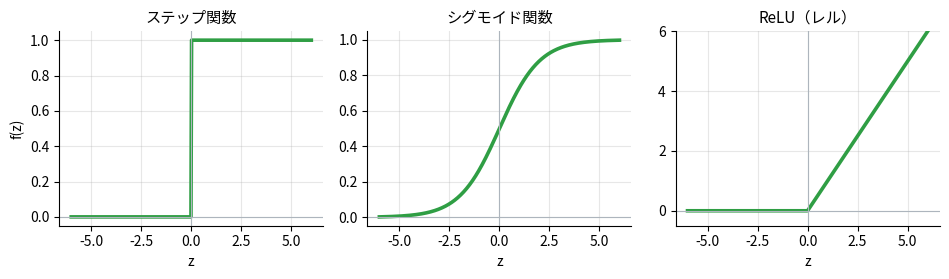

Generate this figure with matplotlib: (Note: this script raises an exception after producing the figure.)
"""Figures for 5-9: activation functions, and the hidden/output values of the red network over H."""
import os, numpy as np
import matplotlib
matplotlib.use("Agg")
import matplotlib.pyplot as plt
from matplotlib import font_manager as fm
for f in fm.findSystemFonts():
    if "NotoSansCJK-Regular" in f: fm.fontManager.addfont(f)
plt.rcParams["font.family"] = "Noto Sans CJK JP"
OUT = "../images/racecar-neo-jp/5-9"
z = np.linspace(-6, 6, 400)
fig, axs = plt.subplots(1, 3, figsize=(9.6, 2.9), dpi=200)
for ax, yv, t in [(axs[0], (z > 0).astype(float), "ステップ関数"), (axs[1], 1 / (1 + np.exp(-z)), "シグモイド関数"), (axs[2], np.maximum(0, z), "ReLU（レル）")]:
    ax.plot(z, yv, color="#2F9E44", lw=2.6); ax.set_title(t, fontsize=11); ax.grid(alpha=0.3); ax.set_xlabel("z")
    ax.axhline(0, color="#ADB5BD", lw=0.8); ax.axvline(0, color="#ADB5BD", lw=0.8)
    for s in ("top", "right"): ax.spines[s].set_visible(False)
axs[0].set_ylabel("f(z)")
axs[2].set_ylim(-0.5, 6)
fig.tight_layout(); fig.savefig(f"{OUT}/fig2-activation.png", facecolor="white"); plt.close(fig)

h = np.arange(0, 180)
n1 = (-h + 10 > 0).astype(float); n2 = (h - 170 > 0).astype(float); out = (n1 + n2 - 0.5 > 0).astype(float)
fig, axs = plt.subplots(3, 1, figsize=(7.6, 4.6), dpi=200, sharex=True)
for ax, v, name, col in [(axs[0], n1, "n1（H < 10 なら 1）", "#F08C00"), (axs[1], n2, "n2（H > 170 なら 1）", "#F08C00"), (axs[2], out, "出力：赤？", "#E03131")]:
    ax.fill_between(h, 0, v, step="mid", color=col, alpha=0.35); ax.step(h, v, where="mid", color=col, lw=2)
    ax.set_ylim(-0.1, 1.25); ax.set_yticks([0, 1]); ax.text(1.0, 1.02, name, transform=ax.transAxes, ha="right", va="bottom", fontsize=10)
    for s in ("top", "right"): ax.spines[s].set_visible(False)
axs[2].set_xlabel("色合い H"); axs[2].set_xticks([0, 10, 30, 60, 90, 120, 150, 170, 179])
fig.suptitle("かくれ層の2つのニューロンと、出力の値", fontsize=11)
fig.tight_layout(); fig.savefig(f"{OUT}/fig4-red-output.png", facecolor="white"); plt.close(fig)
